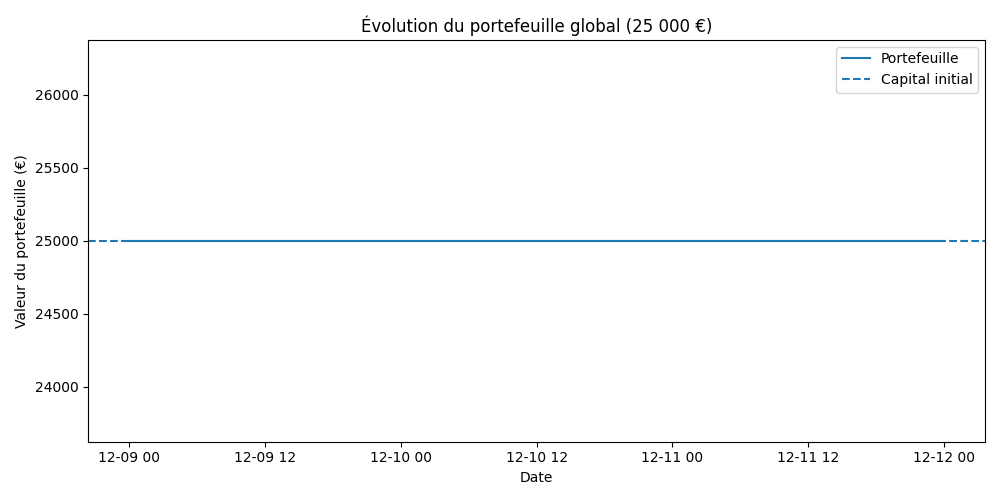

Source data for this figure (header and first rows):
date, total_value, cash, pos_AAPL, pos_TSLA, pos_MSFT, pos_GOOGL, pos_BTC-USD
2025-12-09, 25000, 25000, 0.0, 0.0, 0.0, 0.0, 0.0
2025-12-10, 25000, 25000, 0.0, 0.0, 0.0, 0.0, 0.0
2025-12-11, 25000, 25000, 0.0, 0.0, 0.0, 0.0, 0.0
2025-12-12, 25000, 25000, 0.0, 0.0, 0.0, 0.0, 0.0
